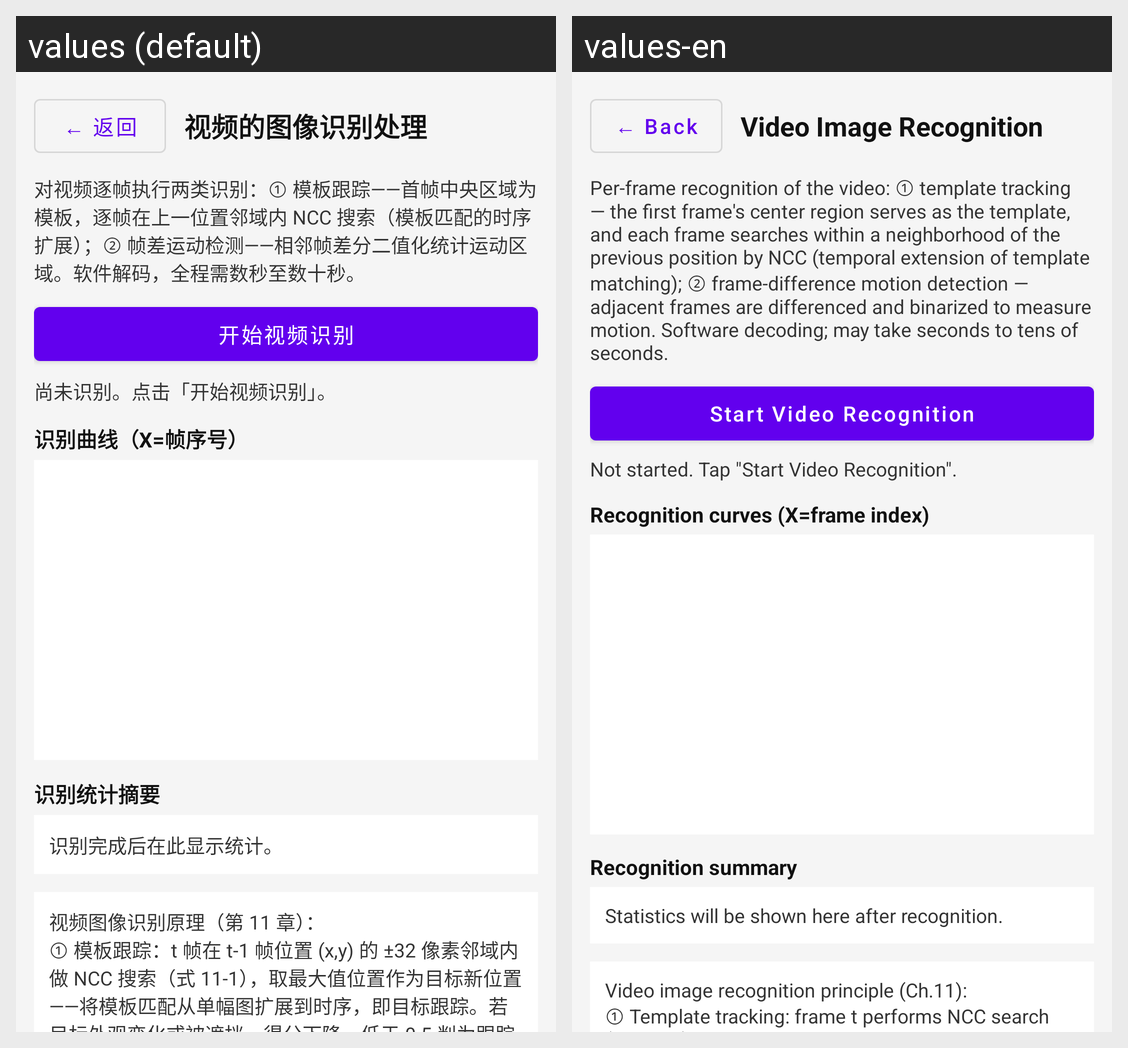

Translations of the strings shown on this Android screen, per locale in the grid:
Android screen res/layout/fragment_ir_video_layout.xml rendered under 2 locales, left to right: values (default), values-en. Device: Nexus 5 (rendered at 1080×1920; each locale shown at half size, 540×960, under a caption strip naming it); theme Theme.OpencvProcessing.
Strings drawn on this screen, with the default value and each locale's value (text and hints the layout hard-codes, and strings that could not be matched under every locale, appear in the picture but are not listed):

common_back
  values: ← 返回
  values-en: ← Back

ir_video_title
  values: 视频的图像识别处理
  values-en: Video Image Recognition

ir_video_hint
  values: 对视频逐帧执行两类识别：① 模板跟踪——首帧中央区域为模板，逐帧在上一位置邻域内 NCC 搜索（模板匹配的时序扩展）；② 帧差运动检测——相邻帧差分二值化统计运动区域。软件解码，全程需数秒至数十秒。
  values-en: Per-frame recognition of the video: ① template tracking — the first frame's center region serves as the template, and each frame searches within a neighborhood of the previous position by NCC (temporal extension of template matching); ② frame-difference motion detection — adjacent frames are differenced and binarized to measure motion. Software decoding; may take seconds to tens of seconds.

ir_btn_recognize
  values: 开始视频识别
  values-en: Start Video Recognition

ir_video_status_idle
  values: 尚未识别。点击「开始视频识别」。
  values-en: Not started. Tap "Start Video Recognition".

ir_video_chart
  values: 识别曲线（X=帧序号）
  values-en: Recognition curves (X=frame index)

ir_video_summary
  values: 识别统计摘要
  values-en: Recognition summary

ir_video_summary_idle
  values: 识别完成后在此显示统计。
  values-en: Statistics will be shown here after recognition.

ir_video_formula
  values: 视频图像识别原理（第 11 章）：
      ① 模板跟踪：t 帧在 t-1 帧位置 (x,y) 的 ±32 像素邻域内做 NCC 搜索（式 11-1），取最大值位置作为目标新位置——将模板匹配从单幅图扩展到时序，即目标跟踪。若目标外观变化或被遮挡，得分下降，低于 0.5 判为跟踪丢失。
      ② 帧差运动检测：D(x,y,t)=|f(x,y,t)-f(x,y,t-1)|，二值化（阈值 25）后统计变化像素占比与外接框——计算量最小的运动目标检测方法（第 11 章运动分析基础）。
      ③ 两路识别互补：跟踪回答「目标在哪里」，运动检测回答「哪里在动」，是视频内容分析与智能监控的基础。
  values-en: Video image recognition principle (Ch.11):
      ① Template tracking: frame t performs NCC search (Eq. 11-1) within a ±32-pixel neighborhood of frame t-1's position (x,y); the maximum position becomes the target's new position — extending template matching from a single image to the time axis, i.e. object tracking. If the target's appearance changes or it is occluded, the score drops below 0.5 and …[clipped]
